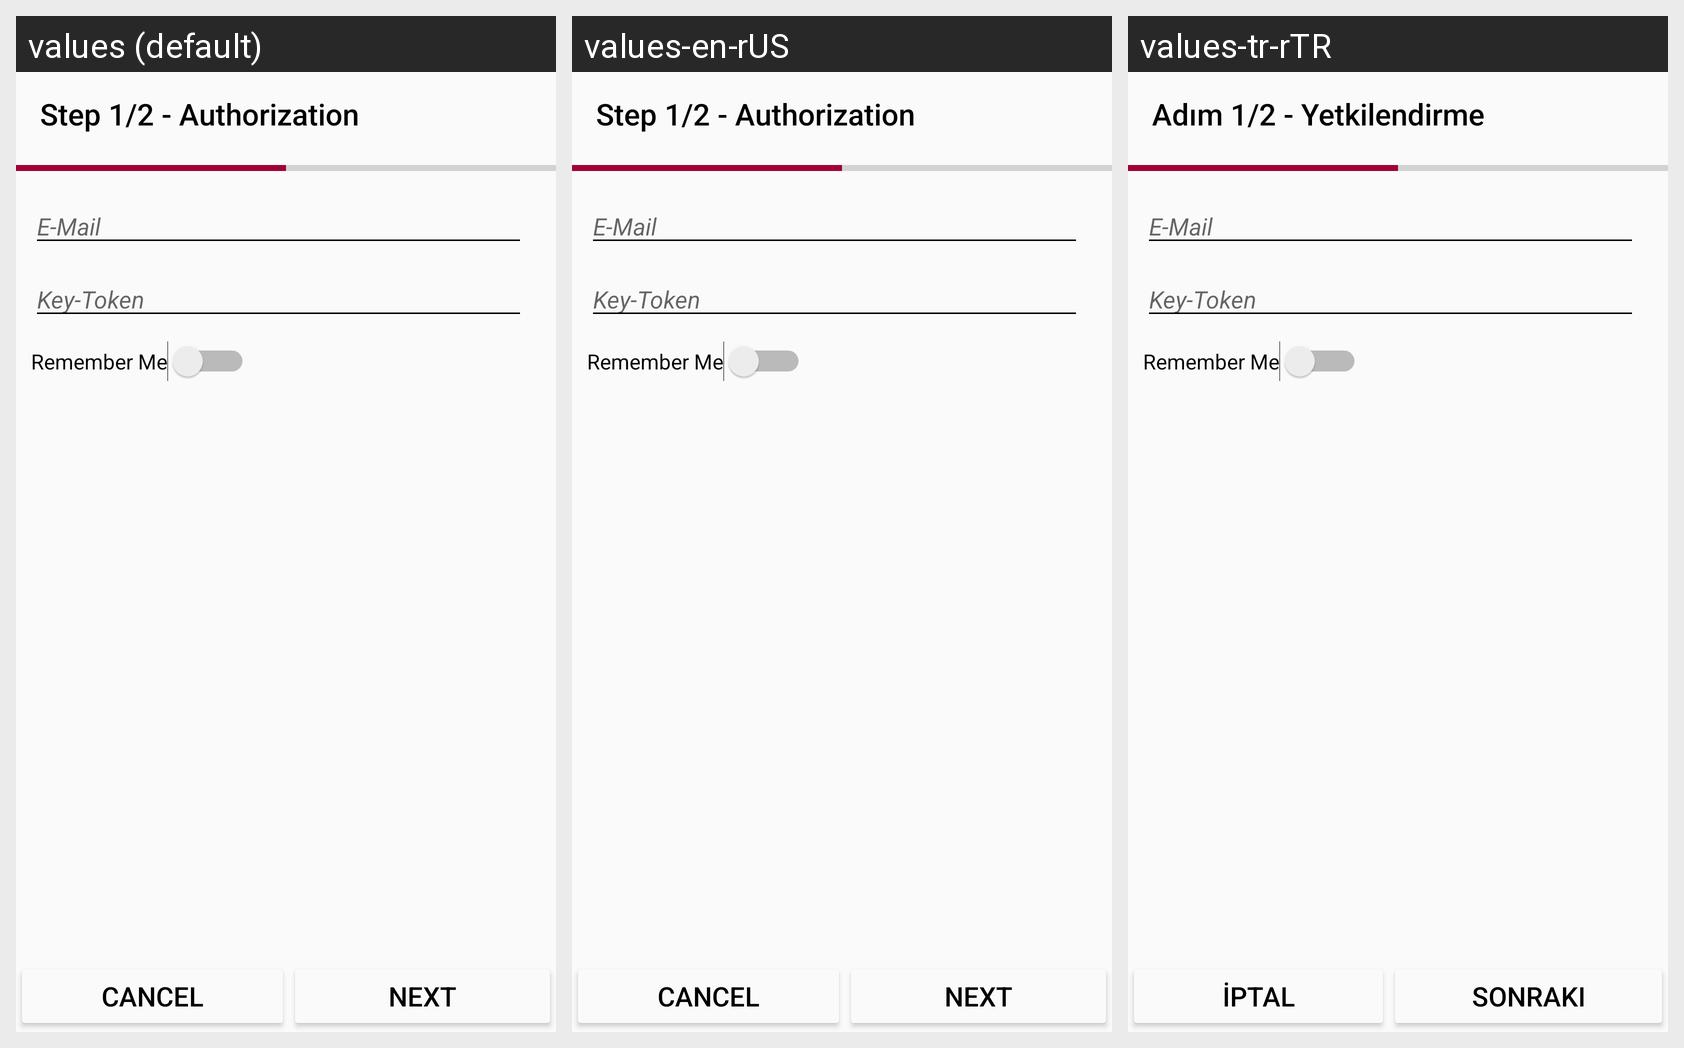

For this localized Android screen grid, give each drawn string resource with its value in every locale shown.
Android screen res/layout/loggerbird_jira_init_popup.xml rendered under 3 locales, left to right: values (default), values-en-rUS, values-tr-rTR. Device: Nexus 5 (rendered at 1080×1920; each locale shown at half size, 540×960, under a caption strip naming it); theme AppTheme.
Strings drawn on this screen, with the default value and each locale's value (text and hints the layout hard-codes, and strings that could not be matched under every locale, appear in the picture but are not listed):

textView_jira_auth_title
  values: Step 1/2 - Authorization
  values-en-rUS: Step 1/2 - Authorization
  values-tr-rTR: Adım 1/2 - Yetkilendirme

textView_jira_init_email
  values: E-Mail
  values-en-rUS: E-Mail
  values-tr-rTR: E-Mail

textView_jira_init_password
  values: Key-Token
  values-en-rUS: Key-Token
  values-tr-rTR: Key-Token

button_jira_init_cancel
  values: Cancel
  values-en-rUS: Cancel
  values-tr-rTR: İptal

button_jira_init_next
  values: Next
  values-en-rUS: Next
  values-tr-rTR: Sonraki
